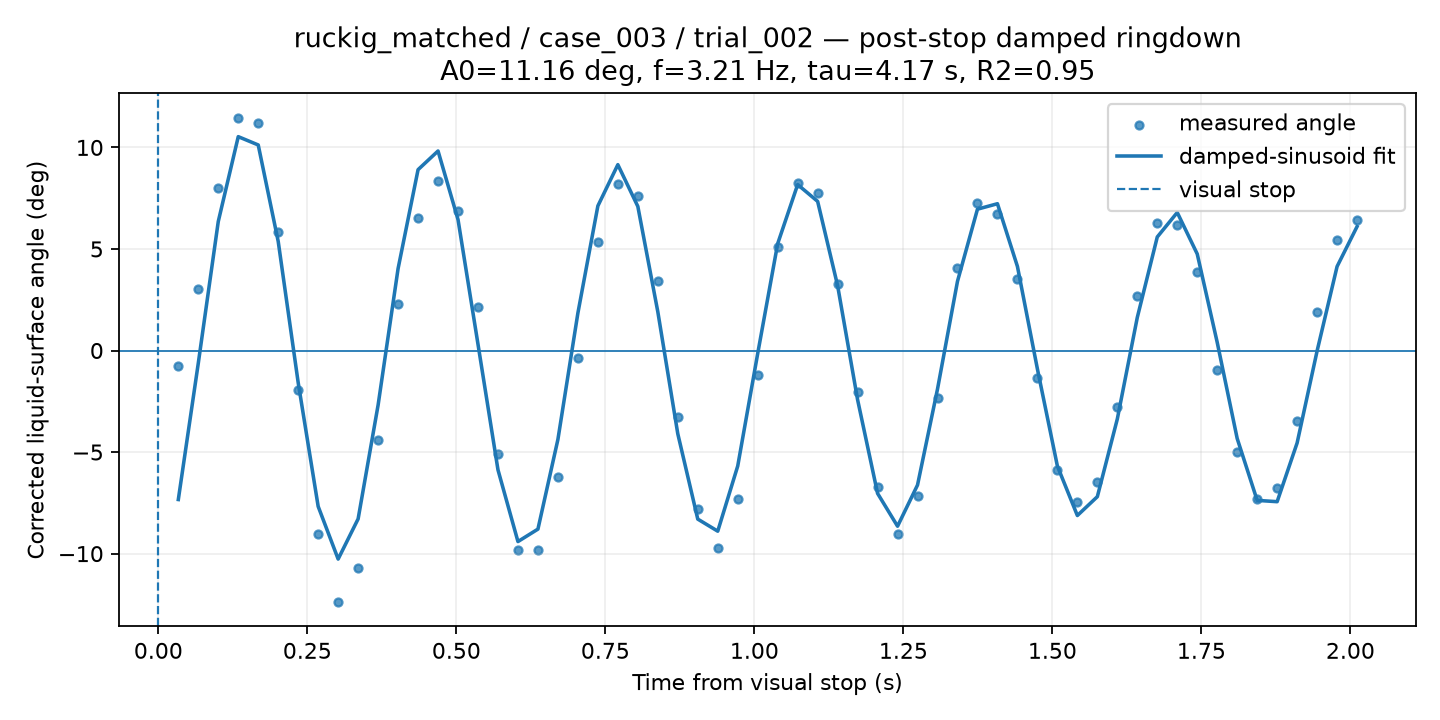

Source data for this figure (header and first rows):
time_from_visual_stop_s, surface_angle_corrected_deg, fit_used, quality, ringdown_fit_angle_deg
0.03352, -0.7673, 1, GOOD, -7.336
0.06704, 3.05, 1, GOOD, -0.6207
0.1006, 7.978, 1, GOOD, 6.354
0.1341, 11.47, 1, CHECK, 10.53
0.1676, 11.18, 1, CHECK, 10.12
0.2011, 5.847, 1, GOOD, 5.371
0.2346, -1.945, 1, GOOD, -1.583
0.2682, -9.03, 1, GOOD, -7.676
0.3017, -12.39, 1, GOOD, -10.27
0.3352, -10.69, 1, GOOD, -8.288
0.3687, -4.424, 1, GOOD, -2.683
0.4022, 2.275, 1, GOOD, 4.034
0.4358, 6.526, 1, GOOD, 8.906
0.4693, 8.368, 1, CHECK, 9.825
0.5028, 6.89, 1, CHECK, 6.447
0.5363, 2.133, 1, GOOD, 0.3074
0.5698, -5.102, 1, GOOD, -5.874
0.6034, -9.805, 1, GOOD, -9.405
0.6369, -9.823, 1, GOOD, -8.793
0.6704, -6.209, 1, GOOD, -4.377
0.7039, -0.344, 1, GOOD, 1.845
0.7374, 5.36, 1, GOOD, 7.12
0.7709, 8.214, 1, GOOD, 9.151
0.8045, 7.61, 1, CHECK, 7.096
0.838, 3.412, 1, GOOD, 1.91
0.8715, -3.265, 1, GOOD, -4.098
0.905, -7.827, 1, GOOD, -8.3
0.9385, -9.734, 1, GOOD, -8.895
0.9721, -7.299, 1, GOOD, -5.688
1.006, -1.187, 1, GOOD, -0.1485
1.039, 5.077, 1, GOOD, 5.26
1.073, 8.236, 1, GOOD, 8.171
1.106, 7.732, 1, GOOD, 7.344
1.14, 3.298, 1, GOOD, 3.193
1.173, -2.044, 1, GOOD, -2.422
1.207, -6.712, 1, GOOD, -7.034
1.24, -9.054, 1, GOOD, -8.651
1.274, -7.178, 1, GOOD, -6.621
1.307, -2.329, 1, GOOD, -1.898
1.341, 4.062, 1, GOOD, 3.407
1.374, 7.264, 1, GOOD, 6.959
1.408, 6.745, 1, CHECK, 7.228
1.441, 3.546, 1, GOOD, 4.141
1.475, -1.341, 1, GOOD, -0.9069
1.508, -5.905, 1, GOOD, -5.687
1.542, -7.464, 1, GOOD, -8.123
1.575, -6.486, 1, GOOD, -7.196
1.609, -2.792, 1, GOOD, -3.37
1.642, 2.685, 1, GOOD, 1.628
1.676, 6.275, 1, GOOD, 5.591
1.709, 6.179, 1, CHECK, 6.797
1.743, 3.872, 1, GOOD, 4.755
1.777, -0.9352, 1, GOOD, 0.4019
1.81, -5.014, 1, GOOD, -4.331
1.844, -7.29, 1, GOOD, -7.378
1.877, -6.769, 1, GOOD, -7.442
1.911, -3.474, 1, GOOD, -4.55
1.944, 1.908, 1, GOOD, -0.0198
1.978, 5.455, 1, GOOD, 4.137
2.011, 6.451, 1, GOOD, 6.103
